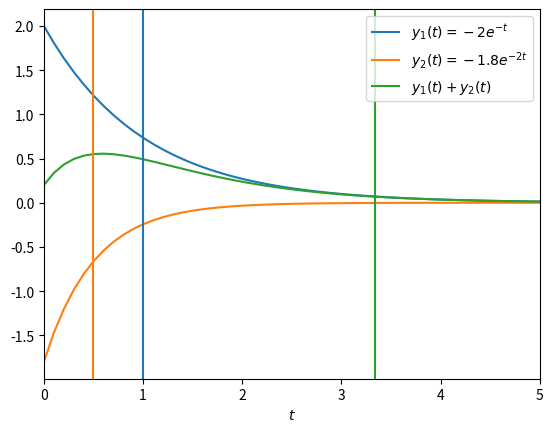

The script that saved this image:
#!/usr/bin/env python3
# -*- coding: utf-8 -*-
"""
Created on Wed May 17 19:58:30 2023

[redacted]
"""
import numpy as np
import matplotlib.pyplot as plt


t = np.linspace(0,10, 100)

def f(t):
    return -1.8*np.exp(-2*t)

def g(t):
    return 2*np.exp(-t)

y = f(t) + g(t)

T = 0
for j in range(len(t)):
    if y[j] < 0.2/np.e:
        T = t[j]
        break
print(T)


plt.figure()
plt.plot(t, g(t), label=r'$y_1(t) = -2 e^{-t}$')
plt.plot(t, f(t), label=r'$y_2(t) = -1.8 e^{-2t}$')
plt.plot(t, y, label=r'$y_1(t) + y_2(t)$')
plt.axvline(T, color='C2')
plt.axvline(1, color = 'C0')
plt.axvline(0.5, color = 'C1')

plt.xlim(0,5)
plt.xlabel('$t$')
plt.legend()
plt.savefig('exponents.pdf')
plt.show()